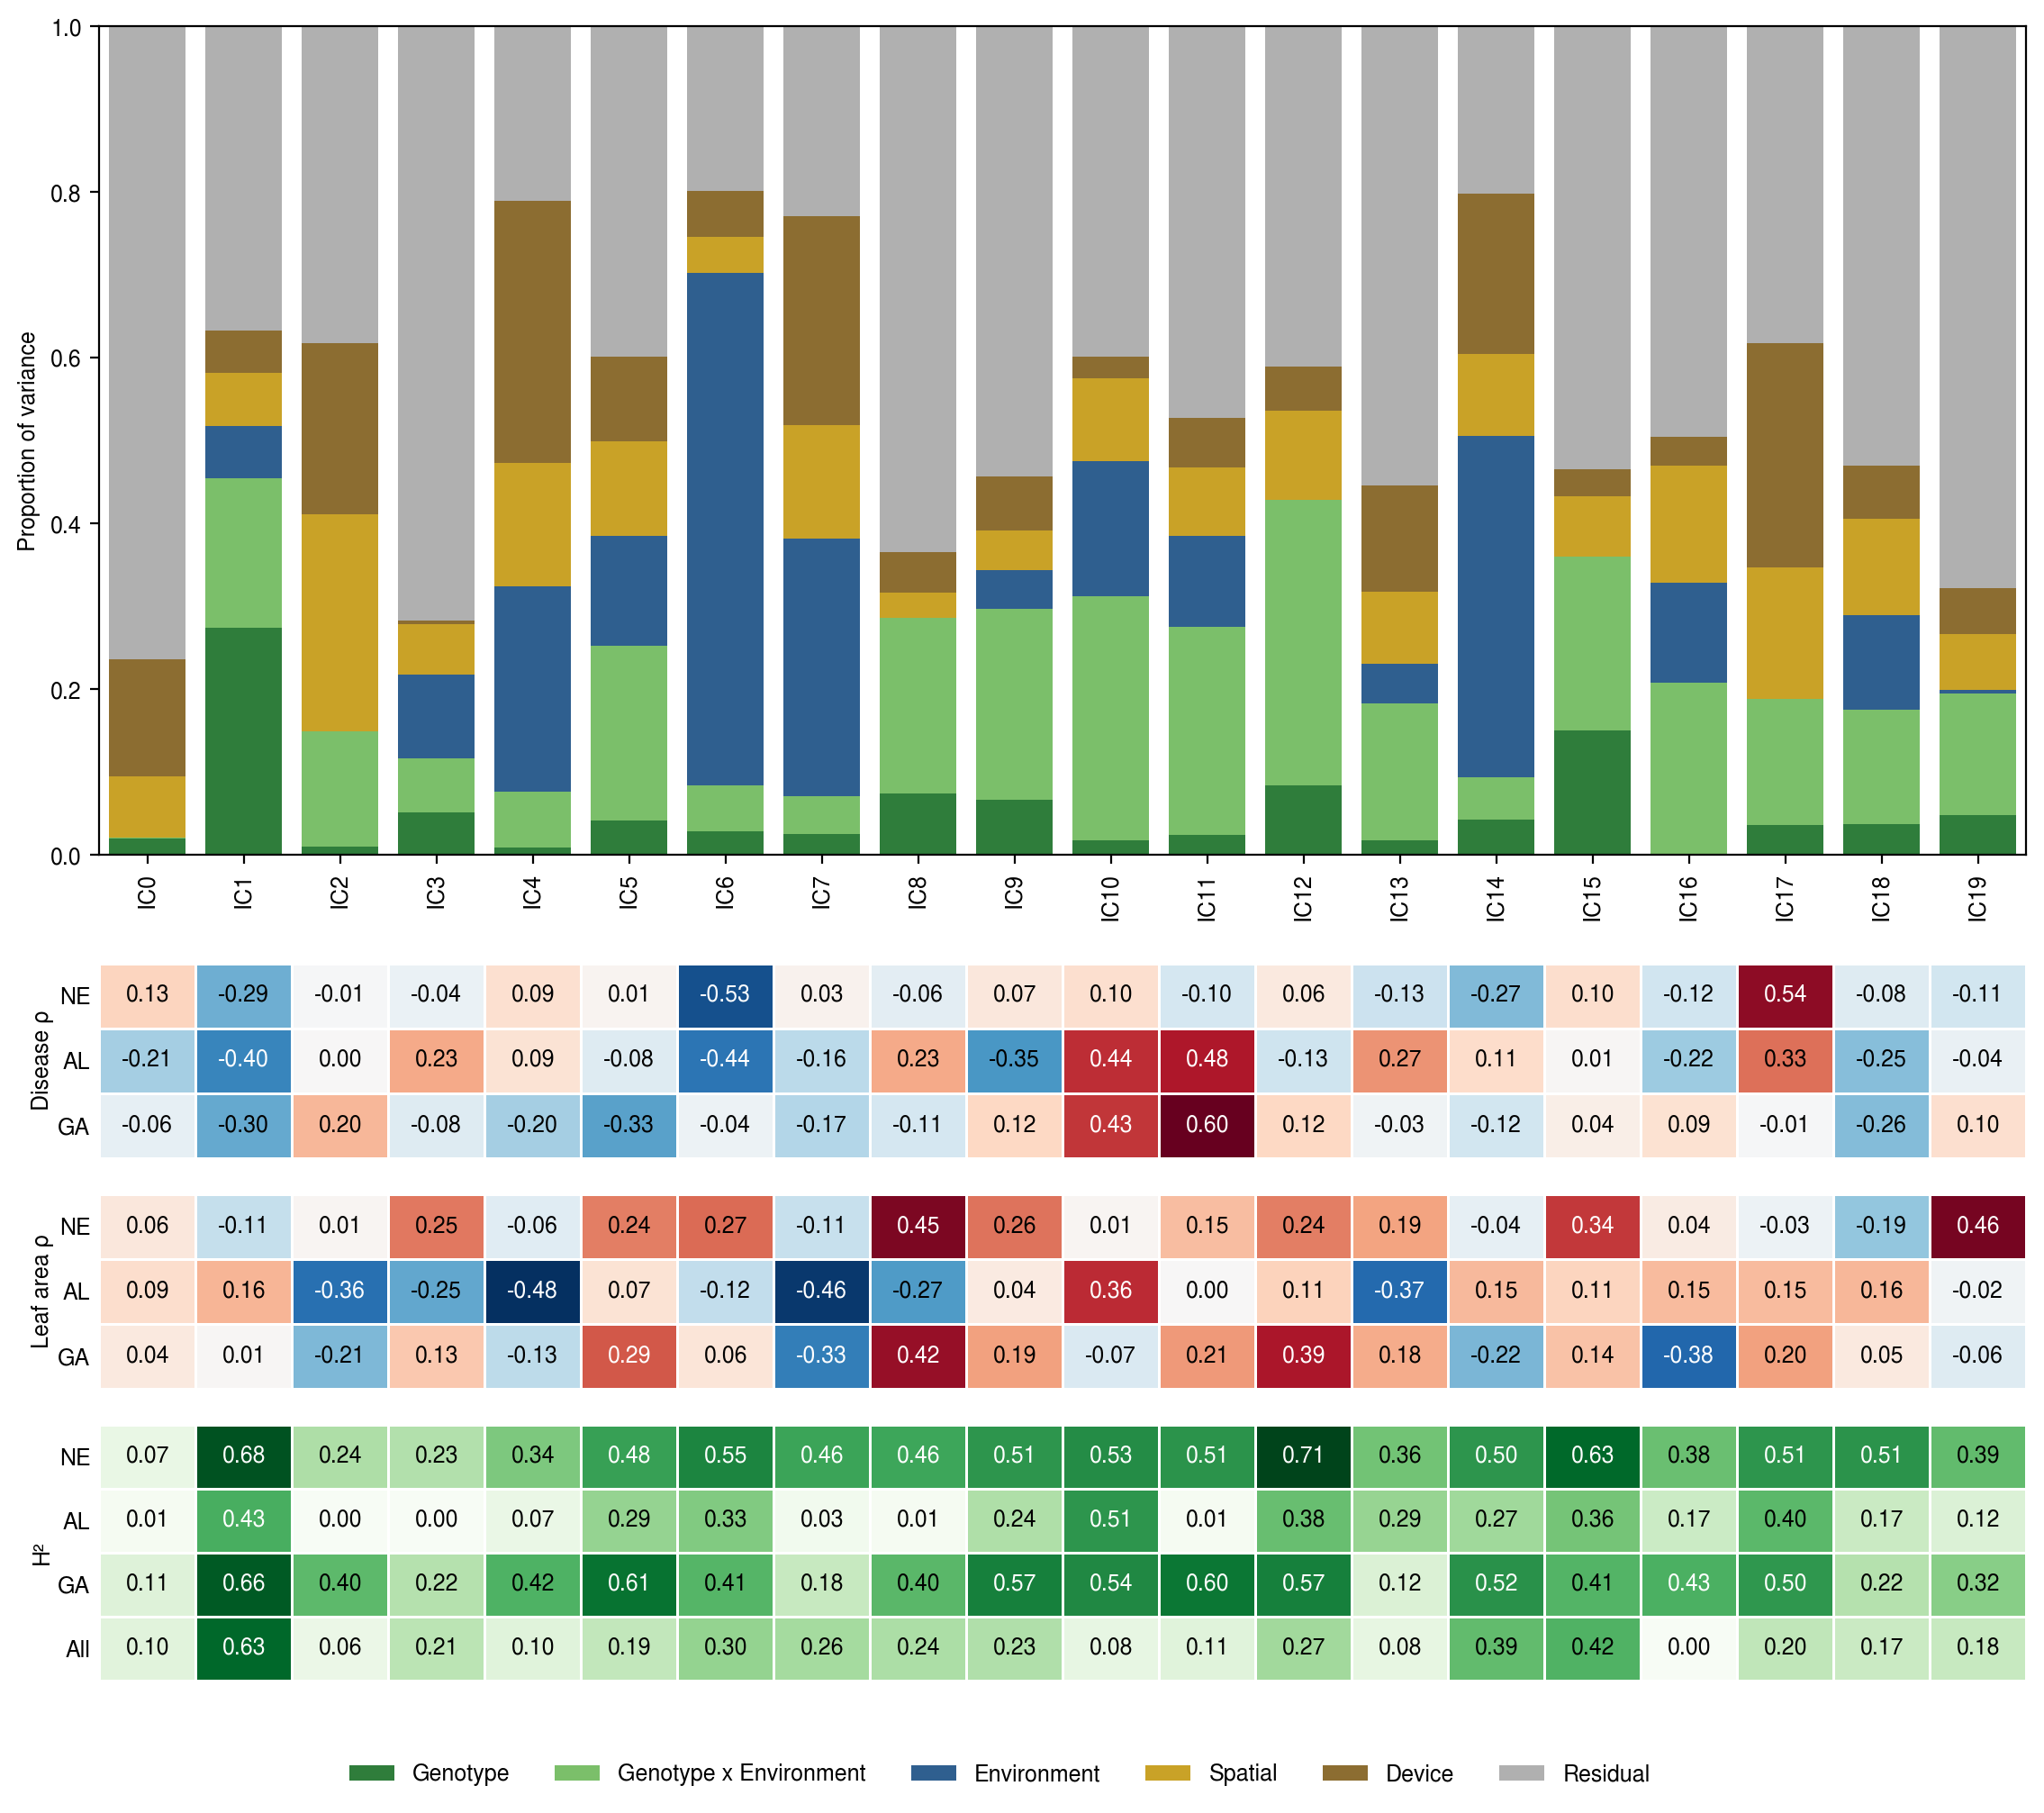

The file beside this chart, header and first rows:
trait, source, proportion_variance, broad_sense_h2, heritability_method, model
IC0, Genotype, 0.02047, 0.1009, lme4_2.0.1_reml_line_mean, trait ~ leaf_area_scaled_Alabama2025 + l…
IC0, Genotype x Environment, 0.0007607, 0.1009, lme4_2.0.1_reml_line_mean, trait ~ leaf_area_scaled_Alabama2025 + l…
IC0, Environment, 0.0, 0.1009, lme4_2.0.1_reml_line_mean, trait ~ leaf_area_scaled_Alabama2025 + l…
IC0, Spatial, 0.07415, 0.1009, lme4_2.0.1_reml_line_mean, trait ~ leaf_area_scaled_Alabama2025 + l…
IC0, Device, 0.1415, 0.1009, lme4_2.0.1_reml_line_mean, trait ~ leaf_area_scaled_Alabama2025 + l…
IC0, Residual, 0.7632, 0.1009, lme4_2.0.1_reml_line_mean, trait ~ leaf_area_scaled_Alabama2025 + l…
IC1, Genotype, 0.274, 0.6336, lme4_2.0.1_reml_line_mean, trait ~ leaf_area_scaled_Alabama2025 + l…
IC1, Genotype x Environment, 0.1812, 0.6336, lme4_2.0.1_reml_line_mean, trait ~ leaf_area_scaled_Alabama2025 + l…
IC1, Environment, 0.06305, 0.6336, lme4_2.0.1_reml_line_mean, trait ~ leaf_area_scaled_Alabama2025 + l…
IC1, Spatial, 0.06428, 0.6336, lme4_2.0.1_reml_line_mean, trait ~ leaf_area_scaled_Alabama2025 + l…
IC1, Device, 0.05016, 0.6336, lme4_2.0.1_reml_line_mean, trait ~ leaf_area_scaled_Alabama2025 + l…
IC1, Residual, 0.3673, 0.6336, lme4_2.0.1_reml_line_mean, trait ~ leaf_area_scaled_Alabama2025 + l…
IC2, Genotype, 0.009915, 0.06366, lme4_2.0.1_reml_line_mean, trait ~ leaf_area_scaled_Alabama2025 + l…
IC2, Genotype x Environment, 0.1401, 0.06366, lme4_2.0.1_reml_line_mean, trait ~ leaf_area_scaled_Alabama2025 + l…
IC2, Environment, 0.0, 0.06366, lme4_2.0.1_reml_line_mean, trait ~ leaf_area_scaled_Alabama2025 + l…
IC2, Spatial, 0.261, 0.06366, lme4_2.0.1_reml_line_mean, trait ~ leaf_area_scaled_Alabama2025 + l…
IC2, Device, 0.2073, 0.06366, lme4_2.0.1_reml_line_mean, trait ~ leaf_area_scaled_Alabama2025 + l…
IC2, Residual, 0.3817, 0.06366, lme4_2.0.1_reml_line_mean, trait ~ leaf_area_scaled_Alabama2025 + l…
IC3, Genotype, 0.05168, 0.2081, lme4_2.0.1_reml_line_mean, trait ~ leaf_area_scaled_Alabama2025 + l…
IC3, Genotype x Environment, 0.06541, 0.2081, lme4_2.0.1_reml_line_mean, trait ~ leaf_area_scaled_Alabama2025 + l…
IC3, Environment, 0.1004, 0.2081, lme4_2.0.1_reml_line_mean, trait ~ leaf_area_scaled_Alabama2025 + l…
IC3, Spatial, 0.06095, 0.2081, lme4_2.0.1_reml_line_mean, trait ~ leaf_area_scaled_Alabama2025 + l…
IC3, Device, 0.004432, 0.2081, lme4_2.0.1_reml_line_mean, trait ~ leaf_area_scaled_Alabama2025 + l…
IC3, Residual, 0.7171, 0.2081, lme4_2.0.1_reml_line_mean, trait ~ leaf_area_scaled_Alabama2025 + l…
IC4, Genotype, 0.008954, 0.1046, lme4_2.0.1_reml_line_mean, trait ~ leaf_area_scaled_Alabama2025 + l…
IC4, Genotype x Environment, 0.06737, 0.1046, lme4_2.0.1_reml_line_mean, trait ~ leaf_area_scaled_Alabama2025 + l…
IC4, Environment, 0.2476, 0.1046, lme4_2.0.1_reml_line_mean, trait ~ leaf_area_scaled_Alabama2025 + l…
IC4, Spatial, 0.1492, 0.1046, lme4_2.0.1_reml_line_mean, trait ~ leaf_area_scaled_Alabama2025 + l…
IC4, Device, 0.316, 0.1046, lme4_2.0.1_reml_line_mean, trait ~ leaf_area_scaled_Alabama2025 + l…
IC4, Residual, 0.2109, 0.1046, lme4_2.0.1_reml_line_mean, trait ~ leaf_area_scaled_Alabama2025 + l…
IC5, Genotype, 0.04217, 0.1919, lme4_2.0.1_reml_line_mean, trait ~ leaf_area_scaled_Alabama2025 + l…
IC5, Genotype x Environment, 0.2111, 0.1919, lme4_2.0.1_reml_line_mean, trait ~ leaf_area_scaled_Alabama2025 + l…
IC5, Environment, 0.1326, 0.1919, lme4_2.0.1_reml_line_mean, trait ~ leaf_area_scaled_Alabama2025 + l…
IC5, Spatial, 0.1131, 0.1919, lme4_2.0.1_reml_line_mean, trait ~ leaf_area_scaled_Alabama2025 + l…
IC5, Device, 0.1027, 0.1919, lme4_2.0.1_reml_line_mean, trait ~ leaf_area_scaled_Alabama2025 + l…
IC5, Residual, 0.3984, 0.1919, lme4_2.0.1_reml_line_mean, trait ~ leaf_area_scaled_Alabama2025 + l…
IC6, Genotype, 0.02885, 0.2951, lme4_2.0.1_reml_line_mean, trait ~ leaf_area_scaled_Alabama2025 + l…
IC6, Genotype x Environment, 0.05528, 0.2951, lme4_2.0.1_reml_line_mean, trait ~ leaf_area_scaled_Alabama2025 + l…
IC6, Environment, 0.6185, 0.2951, lme4_2.0.1_reml_line_mean, trait ~ leaf_area_scaled_Alabama2025 + l…
IC6, Spatial, 0.04382, 0.2951, lme4_2.0.1_reml_line_mean, trait ~ leaf_area_scaled_Alabama2025 + l…
IC6, Device, 0.05536, 0.2951, lme4_2.0.1_reml_line_mean, trait ~ leaf_area_scaled_Alabama2025 + l…
IC6, Residual, 0.1982, 0.2951, lme4_2.0.1_reml_line_mean, trait ~ leaf_area_scaled_Alabama2025 + l…
IC7, Genotype, 0.02527, 0.2587, lme4_2.0.1_reml_line_mean, trait ~ leaf_area_scaled_Alabama2025 + l…
IC7, Genotype x Environment, 0.04544, 0.2587, lme4_2.0.1_reml_line_mean, trait ~ leaf_area_scaled_Alabama2025 + l…
IC7, Environment, 0.311, 0.2587, lme4_2.0.1_reml_line_mean, trait ~ leaf_area_scaled_Alabama2025 + l…
IC7, Spatial, 0.1368, 0.2587, lme4_2.0.1_reml_line_mean, trait ~ leaf_area_scaled_Alabama2025 + l…
IC7, Device, 0.2525, 0.2587, lme4_2.0.1_reml_line_mean, trait ~ leaf_area_scaled_Alabama2025 + l…
IC7, Residual, 0.229, 0.2587, lme4_2.0.1_reml_line_mean, trait ~ leaf_area_scaled_Alabama2025 + l…
IC8, Genotype, 0.07409, 0.24, lme4_2.0.1_reml_line_mean, trait ~ leaf_area_scaled_Alabama2025 + l…
IC8, Genotype x Environment, 0.2128, 0.24, lme4_2.0.1_reml_line_mean, trait ~ leaf_area_scaled_Alabama2025 + l…
IC8, Environment, 0.0, 0.24, lme4_2.0.1_reml_line_mean, trait ~ leaf_area_scaled_Alabama2025 + l…
IC8, Spatial, 0.03022, 0.24, lme4_2.0.1_reml_line_mean, trait ~ leaf_area_scaled_Alabama2025 + l…
IC8, Device, 0.0483, 0.24, lme4_2.0.1_reml_line_mean, trait ~ leaf_area_scaled_Alabama2025 + l…
IC8, Residual, 0.6346, 0.24, lme4_2.0.1_reml_line_mean, trait ~ leaf_area_scaled_Alabama2025 + l…
IC9, Genotype, 0.06659, 0.2326, lme4_2.0.1_reml_line_mean, trait ~ leaf_area_scaled_Alabama2025 + l…
IC9, Genotype x Environment, 0.2302, 0.2326, lme4_2.0.1_reml_line_mean, trait ~ leaf_area_scaled_Alabama2025 + l…
IC9, Environment, 0.0468, 0.2326, lme4_2.0.1_reml_line_mean, trait ~ leaf_area_scaled_Alabama2025 + l…
IC9, Spatial, 0.0484, 0.2326, lme4_2.0.1_reml_line_mean, trait ~ leaf_area_scaled_Alabama2025 + l…
IC9, Device, 0.06464, 0.2326, lme4_2.0.1_reml_line_mean, trait ~ leaf_area_scaled_Alabama2025 + l…
IC9, Residual, 0.5433, 0.2326, lme4_2.0.1_reml_line_mean, trait ~ leaf_area_scaled_Alabama2025 + l…
... 60 more rows
